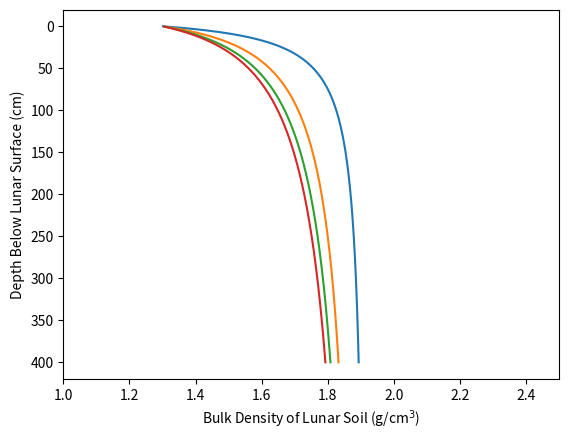

Python code for this plot: (Note: this script raises an exception after producing the figure.)
#!/usr/bin/python

import sys
import numpy as np
import matplotlib.pyplot as plt
import matplotlib as mpl
# https://stackoverflow.com/questions/2507808/how-to-check-whether-a-file-is-empty-or-not
import os

a = 12.2
b = 18.
rho_max = 1.92

def dens(d_cm):
	return rho_max * (d_cm + a) / (d_cm + b)

def dens_avg(d_cm):
	return rho_max * (1. - (a - b) * np.log(b / (d_cm + b)) / d_cm)

def dens_avg_vol_weighted_ellipse(d_cm):
	return rho_max / (4. * d_cm**3) * ( d_cm*(6.*a*b - 6.*b**2 - 3.*a*d_cm + 3.*b*d_cm + 4.*d_cm**2) + 6.*(a-b)*(b**2 - d_cm**2)*np.log(b / (d_cm + b)))

def dens_avg_vol_weighted_parabola(d_cm):
	return rho_max / (d_cm/2.) * (b-a + d_cm/2. + (a-b)*(b+d_cm)*np.log((d_cm + b) / b) / d_cm)

print(dens_avg_vol_weighted_parabola(60))


depth_cm = np.linspace(0., 400., 1000)

plt.plot(dens(depth_cm), depth_cm, label='Hyperbolic Fit to in situ Apollo Data')
plt.plot(dens_avg(depth_cm), depth_cm, label='Running Average by Depth')
plt.plot(dens_avg_vol_weighted_ellipse(depth_cm), depth_cm, label='Running Average by Crater Volume (ellipsoid)')
plt.plot(dens_avg_vol_weighted_parabola(depth_cm), depth_cm, label='Running Average by Crater Volume (paraboloid)')
plt.ylabel('Depth Below Lunar Surface (cm)')
plt.xlabel(r'Bulk Density of Lunar Soil (g/cm$^3$)')
plt.xlim(1., 2.5)
plt.gca().invert_yaxis() # https://stackoverflow.com/questions/2051744/reverse-y-axis-in-pyplot
plt.grid(b=True, which='both') # https://stackoverflow.com/questions/9127434/how-to-create-major-and-minor-gridlines-with-different-linestyles-in-python
plt.legend(loc='lower right')
plt.savefig('regolith_density_vs_depth.png', bbox_inches='tight', dpi=600)

plt.figure()
plt.plot(np.abs(1. - dens(depth_cm)/dens_avg_vol_weighted_parabola(depth_cm) )*100., depth_cm, label='Hyperbolic fit to volume-weighted (paraboloid) bulk density')
plt.plot(np.abs(1. - dens_avg(depth_cm)/dens_avg_vol_weighted_parabola(depth_cm) )*100., depth_cm, label='Depth-weighted to volume-weighted (paraboloid) bulk density')
plt.plot(np.abs(1. - dens_avg_vol_weighted_ellipse(depth_cm)/dens_avg_vol_weighted_parabola(depth_cm) )*100., depth_cm, label='Volume-weighted ellipsoid to paraboloid bulk density')
plt.ylabel('Depth Below Lunar Surface (cm)')
plt.xlabel(r'Percent Difference (%)')
plt.title('Ratio Bulk Densities')

plt.gca().invert_yaxis() # https://stackoverflow.com/questions/2051744/reverse-y-axis-in-pyplot
plt.grid(b=True, which='both') # https://stackoverflow.com/questions/9127434/how-to-create-major-and-minor-gridlines-with-different-linestyles-in-python
plt.legend(loc='lower right')
plt.savefig('ratio_of_avg_bulk_density.png', bbox_inches='tight', dpi=600)
plt.show()
